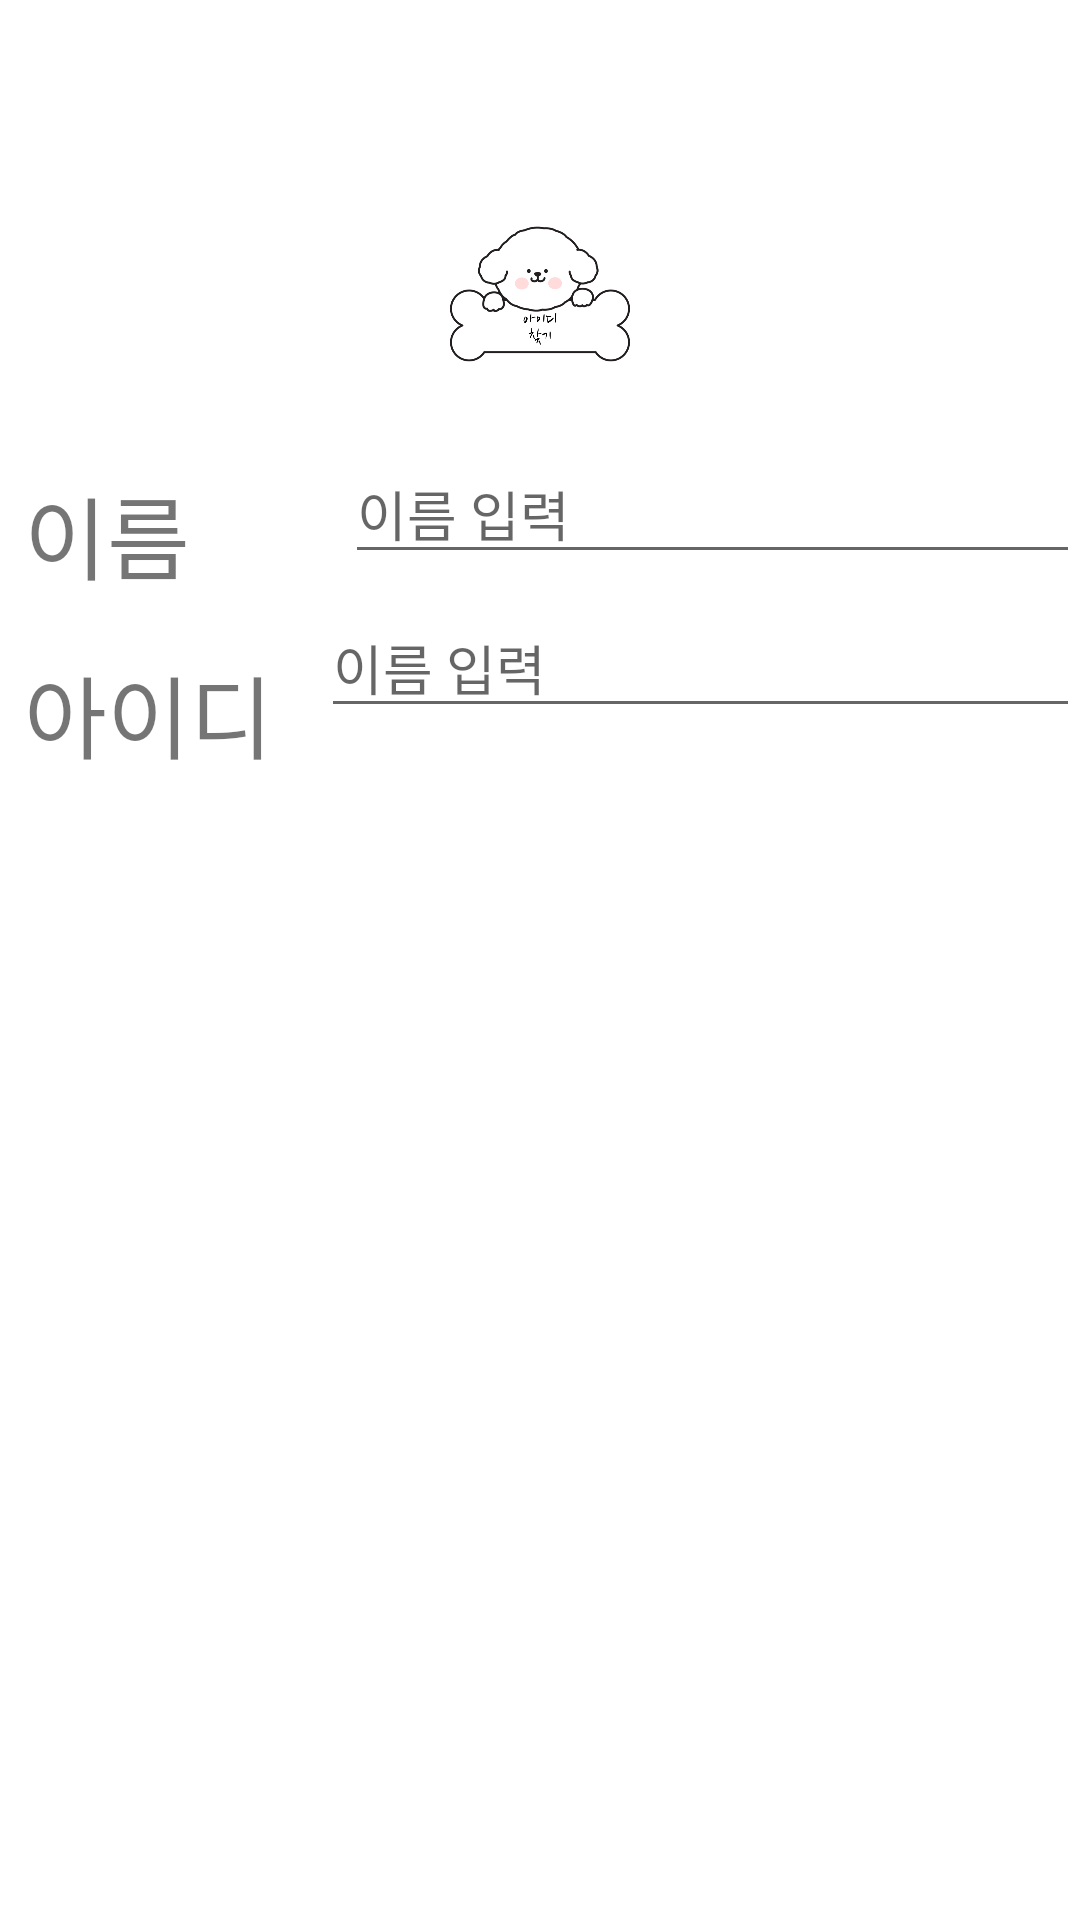

Write the Android layout XML for this screen, with the resource values it uses.
<!-- AndroidManifest.xml: application theme Theme.HoneyDog -->
<!-- res/layout/activity_search_id_pw.xml -->
<?xml version="1.0" encoding="utf-8"?>
<RelativeLayout xmlns:android="http://schemas.android.com/apk/res/android"
    xmlns:app="http://schemas.android.com/apk/res-auto"
    xmlns:tools="http://schemas.android.com/tools"
    android:layout_width="match_parent"
    android:layout_height="match_parent"
    tools:context=".activities.SearchIdPw">


    <com.google.android.material.tabs.TabLayout
        android:id="@+id/tab_layout"
        android:layout_width="match_parent"
        android:layout_height="40dp"/>

    <androidx.viewpager2.widget.ViewPager2
        android:id="@+id/pager"
        android:layout_width="match_parent"
        android:layout_height="match_parent" />

    <ImageView
        android:id="@+id/love_dogid"
        android:layout_width="100dp"
        android:layout_height="100dp"
        android:src="@drawable/love_dogid"
        android:layout_below="@id/tab_layout"
        android:layout_centerHorizontal="true"
        android:layout_marginTop="8dp"/>


    <TextView
        android:id="@+id/tv_name"
        android:layout_width="wrap_content"
        android:layout_height="wrap_content"
        android:fontFamily="@font/kotra_hope"
        android:text="이름"
        android:textSize="30sp"
        android:layout_below="@id/love_dogid"
        android:padding="8dp"/>

    <EditText
        android:id="@+id/search_name"
        android:layout_width="wrap_content"
        android:layout_height="wrap_content"
        android:ems="15"
        android:layout_below="@id/love_dogid"
        android:hint="이름 입력"
        android:inputType="text"
        android:maxLines="1"
        android:layout_marginLeft="8dp"
        android:layout_toRightOf="@id/tv_name"
        android:layout_alignLeft="@id/search_id"/>


    <TextView
        android:id="@+id/tv_id"
        android:layout_width="wrap_content"
        android:layout_height="wrap_content"
        android:fontFamily="@font/kotra_hope"
        android:text="아이디"
        android:textSize="30sp"
        android:layout_below="@id/tv_name"
        android:padding="8dp"/>

    <EditText
        android:id="@+id/search_id"
        android:layout_width="wrap_content"
        android:layout_height="wrap_content"
        android:ems="15"
        android:layout_below="@id/search_name"
        android:hint="이름 입력"
        android:inputType="text"
        android:maxLines="1"
        android:layout_marginTop="8dp"
        android:layout_marginLeft="8dp"
        android:layout_toRightOf="@id/tv_id" />












</RelativeLayout>
<!-- resources referenced by this layout -->
<resources>
  <!-- drawable love_dogid: png bitmap (drawable, 76653 bytes) -->
  <style name="Theme.HoneyDog" parent="Theme.MaterialComponents.DayNight.NoActionBar">
          
          <item name="colorPrimary">@color/purple_500</item>
          <item name="colorPrimaryVariant">@color/purple_700</item>
          <item name="colorOnPrimary">@color/white</item>
          
          <item name="colorSecondary">@color/teal_200</item>
          <item name="colorSecondaryVariant">@color/teal_700</item>
          <item name="colorOnSecondary">@color/white</item>
          
          <item name="android:statusBarColor">@color/black</item>
          
  
      </style>
  <!-- not gathered from this repository: default colours our renderer supplied (Android Studio template values) -->
  <color name="purple_500">#FF6200EE</color>
  <color name="purple_700">#FF3700B3</color>
  <color name="teal_200">#FF03DAC5</color>
  <color name="teal_700">#FF018786</color>
  <color name="black">#FF000000</color>
  <color name="white">#FFFFFFFF</color>
</resources>
